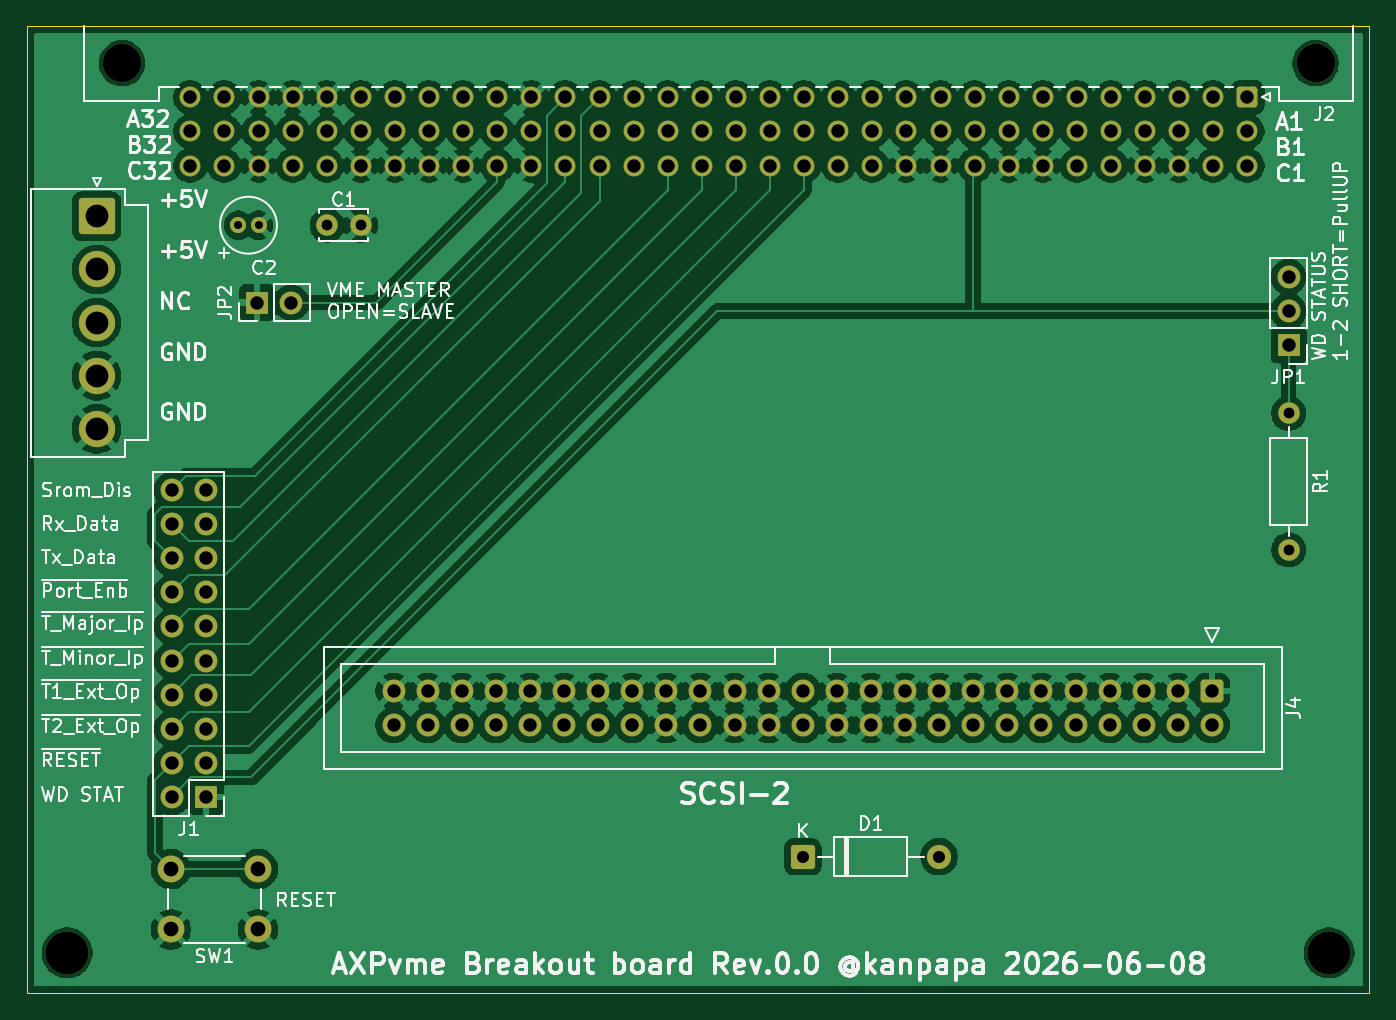
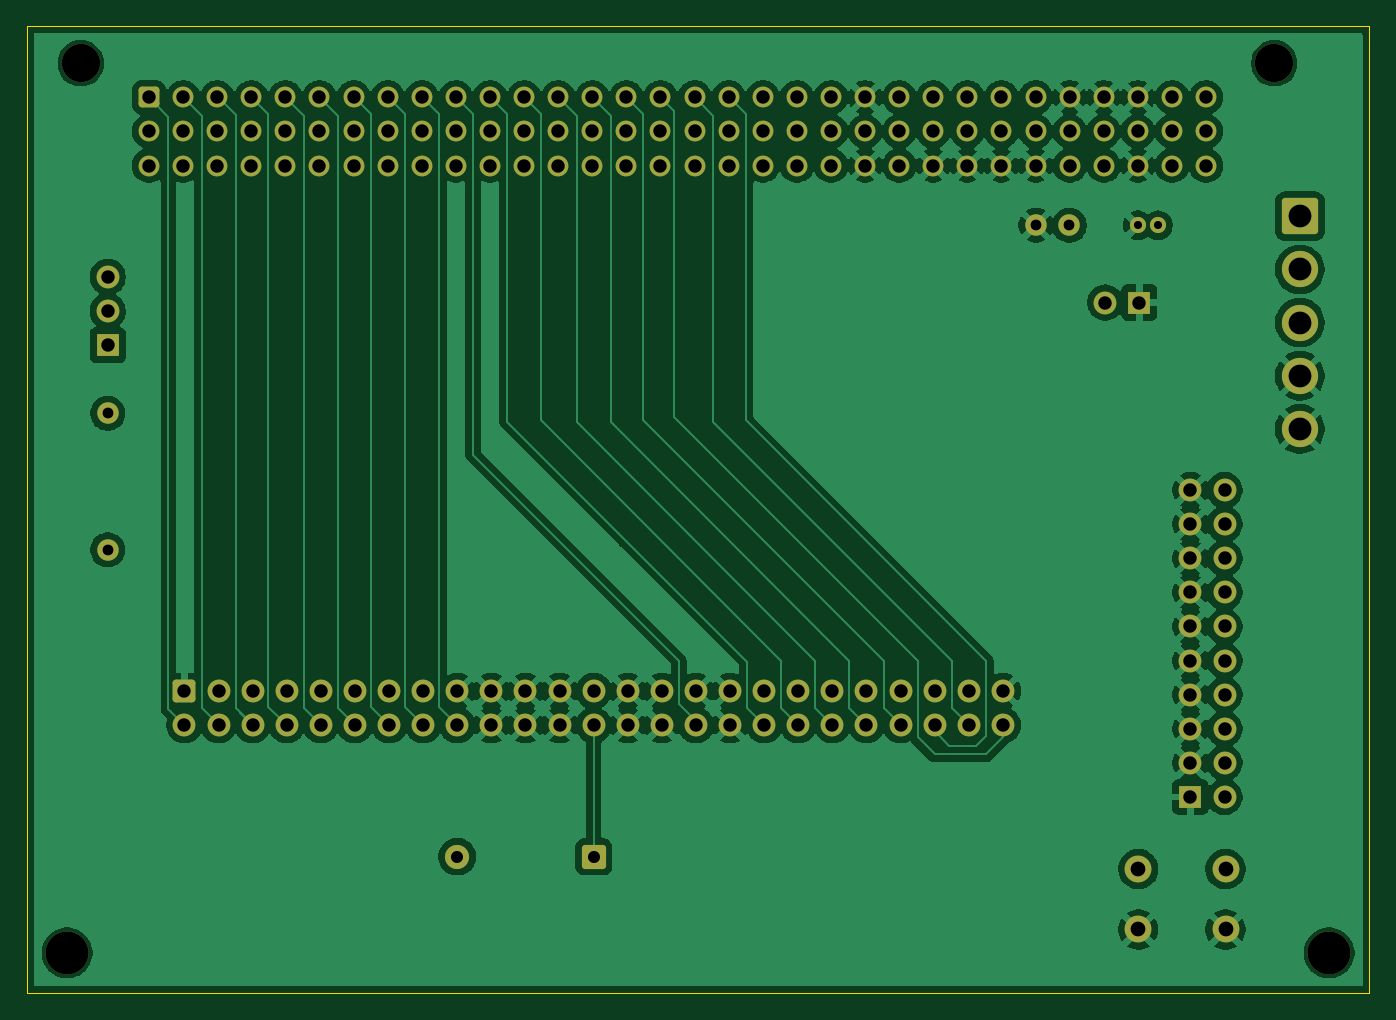
Circuit board: 8 layer files. Board 100.0 x 72.0 mm.
- bottom_copper: VME_axpvme230_p2-B_Cu.gbl (174496 bytes)
- bottom_mask: VME_axpvme230_p2-B_Mask.gbs (6443 bytes)
- bottom_silk: VME_axpvme230_p2-B_Silkscreen.gbo (522 bytes)
- outline: VME_axpvme230_p2-Edge_Cuts.gm1 (647 bytes)
- top_copper: VME_axpvme230_p2-F_Cu.gtl (201765 bytes)
- top_mask: VME_axpvme230_p2-F_Mask.gts (6443 bytes)
- top_silk: VME_axpvme230_p2-F_Silkscreen.gto (97170 bytes)
- drill: VME_axpvme230_p2.drl (3543 bytes)

=== bottom_copper: VME_axpvme230_p2-B_Cu.gbl (174496 bytes, source omitted) ===
=== bottom_mask: VME_axpvme230_p2-B_Mask.gbs ===
G04 #@! TF.GenerationSoftware,KiCad,Pcbnew,10.0.3*
G04 #@! TF.CreationDate,2026-06-09T14:37:22+09:00*
G04 #@! TF.ProjectId,VME_axpvme230_p2,564d455f-6178-4707-966d-653233305f70,0.0*
G04 #@! TF.SameCoordinates,PX4a62f80PY6edd590*
G04 #@! TF.FileFunction,Soldermask,Bot*
G04 #@! TF.FilePolarity,Negative*
%FSLAX46Y46*%
G04 Gerber Fmt 4.6, Leading zero omitted, Abs format (unit mm)*
G04 Created by KiCad (PCBNEW 10.0.3) date 2026-06-09 14:37:22*
%MOMM*%
%LPD*%
G01*
G04 APERTURE LIST*
G04 Aperture macros list*
%AMRoundRect*
0 Rectangle with rounded corners*
0 $1 Rounding radius*
0 $2 $3 $4 $5 $6 $7 $8 $9 X,Y pos of 4 corners*
0 Add a 4 corners polygon primitive as box body*
4,1,4,$2,$3,$4,$5,$6,$7,$8,$9,$2,$3,0*
0 Add four circle primitives for the rounded corners*
1,1,$1+$1,$2,$3*
1,1,$1+$1,$4,$5*
1,1,$1+$1,$6,$7*
1,1,$1+$1,$8,$9*
0 Add four rect primitives between the rounded corners*
20,1,$1+$1,$2,$3,$4,$5,0*
20,1,$1+$1,$4,$5,$6,$7,0*
20,1,$1+$1,$6,$7,$8,$9,0*
20,1,$1+$1,$8,$9,$2,$3,0*%
G04 Aperture macros list end*
%ADD10RoundRect,0.250000X-0.600000X0.600000X-0.600000X-0.600000X0.600000X-0.600000X0.600000X0.600000X0*%
%ADD11C,1.700000*%
%ADD12C,1.600000*%
%ADD13C,2.000000*%
%ADD14C,1.200000*%
%ADD15C,3.200000*%
%ADD16RoundRect,0.250001X-1.099999X1.099999X-1.099999X-1.099999X1.099999X-1.099999X1.099999X1.099999X0*%
%ADD17C,2.700000*%
%ADD18R,1.700000X1.700000*%
%ADD19C,2.850000*%
%ADD20RoundRect,0.249999X-0.525001X-0.525001X0.525001X-0.525001X0.525001X0.525001X-0.525001X0.525001X0*%
%ADD21C,1.550000*%
%ADD22RoundRect,0.250000X-0.650000X-0.650000X0.650000X-0.650000X0.650000X0.650000X-0.650000X0.650000X0*%
%ADD23C,1.800000*%
G04 APERTURE END LIST*
D10*
X88265000Y22500000D03*
D11*
X88265000Y19960000D03*
X85725000Y22500000D03*
X85725000Y19960000D03*
X83185000Y22500000D03*
X83185000Y19960000D03*
X80645000Y22500000D03*
X80645000Y19960000D03*
X78105000Y22500000D03*
X78105000Y19960000D03*
X75565000Y22500000D03*
X75565000Y19960000D03*
X73025000Y22500000D03*
X73025000Y19960000D03*
X70485000Y22500000D03*
X70485000Y19960000D03*
X67945000Y22500000D03*
X67945000Y19960000D03*
X65405000Y22500000D03*
X65405000Y19960000D03*
X62865000Y22500000D03*
X62865000Y19960000D03*
X60325000Y22500000D03*
X60325000Y19960000D03*
X57785000Y22500000D03*
X57785000Y19960000D03*
X55245000Y22500000D03*
X55245000Y19960000D03*
X52705000Y22500000D03*
X52705000Y19960000D03*
X50165000Y22500000D03*
X50165000Y19960000D03*
X47625000Y22500000D03*
X47625000Y19960000D03*
X45085000Y22500000D03*
X45085000Y19960000D03*
X42545000Y22500000D03*
X42545000Y19960000D03*
X40005000Y22500000D03*
X40005000Y19960000D03*
X37465000Y22500000D03*
X37465000Y19960000D03*
X34925000Y22500000D03*
X34925000Y19960000D03*
X32385000Y22500000D03*
X32385000Y19960000D03*
X29845000Y22500000D03*
X29845000Y19960000D03*
X27305000Y22500000D03*
X27305000Y19960000D03*
D12*
X22350000Y57195000D03*
X24850000Y57195000D03*
D13*
X17220000Y4735000D03*
X10720000Y4735000D03*
X17220000Y9235000D03*
X10720000Y9235000D03*
D14*
X15750000Y57195000D03*
X17250000Y57195000D03*
D15*
X97000000Y3000000D03*
D16*
X5185000Y57862500D03*
D17*
X5185000Y53902500D03*
X5185000Y49942500D03*
X5185000Y45982500D03*
X5185000Y42022500D03*
D18*
X13335000Y14605000D03*
D11*
X10795000Y14605000D03*
X13335000Y17145000D03*
X10795000Y17145000D03*
X13335000Y19685000D03*
X10795000Y19685000D03*
X13335000Y22225000D03*
X10795000Y22225000D03*
X13335000Y24765000D03*
X10795000Y24765000D03*
X13335000Y27305000D03*
X10795000Y27305000D03*
X13335000Y29845000D03*
X10795000Y29845000D03*
X13335000Y32385000D03*
X10795000Y32385000D03*
X13335000Y34925000D03*
X10795000Y34925000D03*
X13335000Y37465000D03*
X10795000Y37465000D03*
D15*
X3000000Y3000000D03*
D12*
X93980000Y43180000D03*
X93980000Y33020000D03*
D19*
X7090000Y69260000D03*
X95990000Y69260000D03*
D20*
X90910000Y66720000D03*
D21*
X88370000Y66720000D03*
X85830000Y66720000D03*
X83290000Y66720000D03*
X80750000Y66720000D03*
X78210000Y66720000D03*
X75670000Y66720000D03*
X73130000Y66720000D03*
X70590000Y66720000D03*
X68050000Y66720000D03*
X65510000Y66720000D03*
X62970000Y66720000D03*
X60430000Y66720000D03*
X57890000Y66720000D03*
X55350000Y66720000D03*
X52810000Y66720000D03*
X50270000Y66720000D03*
X47730000Y66720000D03*
X45190000Y66720000D03*
X42650000Y66720000D03*
X40110000Y66720000D03*
X37570000Y66720000D03*
X35030000Y66720000D03*
X32490000Y66720000D03*
X29950000Y66720000D03*
X27410000Y66720000D03*
X24870000Y66720000D03*
X22330000Y66720000D03*
X19790000Y66720000D03*
X17250000Y66720000D03*
X14710000Y66720000D03*
X12170000Y66720000D03*
X90910000Y64180000D03*
X88370000Y64180000D03*
X85830000Y64180000D03*
X83290000Y64180000D03*
X80750000Y64180000D03*
X78210000Y64180000D03*
X75670000Y64180000D03*
X73130000Y64180000D03*
X70590000Y64180000D03*
X68050000Y64180000D03*
X65510000Y64180000D03*
X62970000Y64180000D03*
X60430000Y64180000D03*
X57890000Y64180000D03*
X55350000Y64180000D03*
X52810000Y64180000D03*
X50270000Y64180000D03*
X47730000Y64180000D03*
X45190000Y64180000D03*
X42650000Y64180000D03*
X40110000Y64180000D03*
X37570000Y64180000D03*
X35030000Y64180000D03*
X32490000Y64180000D03*
X29950000Y64180000D03*
X27410000Y64180000D03*
X24870000Y64180000D03*
X22330000Y64180000D03*
X19790000Y64180000D03*
X17250000Y64180000D03*
X14710000Y64180000D03*
X12170000Y64180000D03*
X90910000Y61640000D03*
X88370000Y61640000D03*
X85830000Y61640000D03*
X83290000Y61640000D03*
X80750000Y61640000D03*
X78210000Y61640000D03*
X75670000Y61640000D03*
X73130000Y61640000D03*
X70590000Y61640000D03*
X68050000Y61640000D03*
X65510000Y61640000D03*
X62970000Y61640000D03*
X60430000Y61640000D03*
X57890000Y61640000D03*
X55350000Y61640000D03*
X52810000Y61640000D03*
X50270000Y61640000D03*
X47730000Y61640000D03*
X45190000Y61640000D03*
X42650000Y61640000D03*
X40110000Y61640000D03*
X37570000Y61640000D03*
X35030000Y61640000D03*
X32490000Y61640000D03*
X29950000Y61640000D03*
X27410000Y61640000D03*
X24870000Y61640000D03*
X22330000Y61640000D03*
X19790000Y61640000D03*
X17250000Y61640000D03*
X14710000Y61640000D03*
X12170000Y61640000D03*
D22*
X57785000Y10160000D03*
D23*
X67945000Y10160000D03*
D18*
X17140000Y51435000D03*
D11*
X19680000Y51435000D03*
D18*
X93980000Y48260000D03*
D11*
X93980000Y50800000D03*
X93980000Y53340000D03*
M02*

=== bottom_silk: VME_axpvme230_p2-B_Silkscreen.gbo ===
G04 #@! TF.GenerationSoftware,KiCad,Pcbnew,10.0.3*
G04 #@! TF.CreationDate,2026-06-09T14:37:22+09:00*
G04 #@! TF.ProjectId,VME_axpvme230_p2,564d455f-6178-4707-966d-653233305f70,0.0*
G04 #@! TF.SameCoordinates,PX4a62f80PY6edd590*
G04 #@! TF.FileFunction,Legend,Bot*
G04 #@! TF.FilePolarity,Positive*
%FSLAX46Y46*%
G04 Gerber Fmt 4.6, Leading zero omitted, Abs format (unit mm)*
G04 Created by KiCad (PCBNEW 10.0.3) date 2026-06-09 14:37:22*
%MOMM*%
%LPD*%
G01*
G04 APERTURE LIST*
G04 APERTURE END LIST*
M02*

=== outline: VME_axpvme230_p2-Edge_Cuts.gm1 ===
G04 #@! TF.GenerationSoftware,KiCad,Pcbnew,10.0.3*
G04 #@! TF.CreationDate,2026-06-09T14:37:22+09:00*
G04 #@! TF.ProjectId,VME_axpvme230_p2,564d455f-6178-4707-966d-653233305f70,0.0*
G04 #@! TF.SameCoordinates,PX4a62f80PY6edd590*
G04 #@! TF.FileFunction,Profile,NP*
%FSLAX46Y46*%
G04 Gerber Fmt 4.6, Leading zero omitted, Abs format (unit mm)*
G04 Created by KiCad (PCBNEW 10.0.3) date 2026-06-09 14:37:22*
%MOMM*%
%LPD*%
G01*
G04 APERTURE LIST*
G04 #@! TA.AperFunction,Profile*
%ADD10C,0.100000*%
G04 #@! TD*
G04 APERTURE END LIST*
D10*
X0Y72000000D02*
X100000000Y72000000D01*
X100000000Y0D01*
X0Y0D01*
X0Y72000000D01*
M02*

=== top_copper: VME_axpvme230_p2-F_Cu.gtl (201765 bytes, source omitted) ===
=== top_mask: VME_axpvme230_p2-F_Mask.gts ===
G04 #@! TF.GenerationSoftware,KiCad,Pcbnew,10.0.3*
G04 #@! TF.CreationDate,2026-06-09T14:37:22+09:00*
G04 #@! TF.ProjectId,VME_axpvme230_p2,564d455f-6178-4707-966d-653233305f70,0.0*
G04 #@! TF.SameCoordinates,PX4a62f80PY6edd590*
G04 #@! TF.FileFunction,Soldermask,Top*
G04 #@! TF.FilePolarity,Negative*
%FSLAX46Y46*%
G04 Gerber Fmt 4.6, Leading zero omitted, Abs format (unit mm)*
G04 Created by KiCad (PCBNEW 10.0.3) date 2026-06-09 14:37:22*
%MOMM*%
%LPD*%
G01*
G04 APERTURE LIST*
G04 Aperture macros list*
%AMRoundRect*
0 Rectangle with rounded corners*
0 $1 Rounding radius*
0 $2 $3 $4 $5 $6 $7 $8 $9 X,Y pos of 4 corners*
0 Add a 4 corners polygon primitive as box body*
4,1,4,$2,$3,$4,$5,$6,$7,$8,$9,$2,$3,0*
0 Add four circle primitives for the rounded corners*
1,1,$1+$1,$2,$3*
1,1,$1+$1,$4,$5*
1,1,$1+$1,$6,$7*
1,1,$1+$1,$8,$9*
0 Add four rect primitives between the rounded corners*
20,1,$1+$1,$2,$3,$4,$5,0*
20,1,$1+$1,$4,$5,$6,$7,0*
20,1,$1+$1,$6,$7,$8,$9,0*
20,1,$1+$1,$8,$9,$2,$3,0*%
G04 Aperture macros list end*
%ADD10RoundRect,0.250000X-0.600000X0.600000X-0.600000X-0.600000X0.600000X-0.600000X0.600000X0.600000X0*%
%ADD11C,1.700000*%
%ADD12C,1.600000*%
%ADD13C,2.000000*%
%ADD14C,1.200000*%
%ADD15C,3.200000*%
%ADD16RoundRect,0.250001X-1.099999X1.099999X-1.099999X-1.099999X1.099999X-1.099999X1.099999X1.099999X0*%
%ADD17C,2.700000*%
%ADD18R,1.700000X1.700000*%
%ADD19C,2.850000*%
%ADD20RoundRect,0.249999X-0.525001X-0.525001X0.525001X-0.525001X0.525001X0.525001X-0.525001X0.525001X0*%
%ADD21C,1.550000*%
%ADD22RoundRect,0.250000X-0.650000X-0.650000X0.650000X-0.650000X0.650000X0.650000X-0.650000X0.650000X0*%
%ADD23C,1.800000*%
G04 APERTURE END LIST*
D10*
X88265000Y22500000D03*
D11*
X88265000Y19960000D03*
X85725000Y22500000D03*
X85725000Y19960000D03*
X83185000Y22500000D03*
X83185000Y19960000D03*
X80645000Y22500000D03*
X80645000Y19960000D03*
X78105000Y22500000D03*
X78105000Y19960000D03*
X75565000Y22500000D03*
X75565000Y19960000D03*
X73025000Y22500000D03*
X73025000Y19960000D03*
X70485000Y22500000D03*
X70485000Y19960000D03*
X67945000Y22500000D03*
X67945000Y19960000D03*
X65405000Y22500000D03*
X65405000Y19960000D03*
X62865000Y22500000D03*
X62865000Y19960000D03*
X60325000Y22500000D03*
X60325000Y19960000D03*
X57785000Y22500000D03*
X57785000Y19960000D03*
X55245000Y22500000D03*
X55245000Y19960000D03*
X52705000Y22500000D03*
X52705000Y19960000D03*
X50165000Y22500000D03*
X50165000Y19960000D03*
X47625000Y22500000D03*
X47625000Y19960000D03*
X45085000Y22500000D03*
X45085000Y19960000D03*
X42545000Y22500000D03*
X42545000Y19960000D03*
X40005000Y22500000D03*
X40005000Y19960000D03*
X37465000Y22500000D03*
X37465000Y19960000D03*
X34925000Y22500000D03*
X34925000Y19960000D03*
X32385000Y22500000D03*
X32385000Y19960000D03*
X29845000Y22500000D03*
X29845000Y19960000D03*
X27305000Y22500000D03*
X27305000Y19960000D03*
D12*
X22350000Y57195000D03*
X24850000Y57195000D03*
D13*
X17220000Y4735000D03*
X10720000Y4735000D03*
X17220000Y9235000D03*
X10720000Y9235000D03*
D14*
X15750000Y57195000D03*
X17250000Y57195000D03*
D15*
X97000000Y3000000D03*
D16*
X5185000Y57862500D03*
D17*
X5185000Y53902500D03*
X5185000Y49942500D03*
X5185000Y45982500D03*
X5185000Y42022500D03*
D18*
X13335000Y14605000D03*
D11*
X10795000Y14605000D03*
X13335000Y17145000D03*
X10795000Y17145000D03*
X13335000Y19685000D03*
X10795000Y19685000D03*
X13335000Y22225000D03*
X10795000Y22225000D03*
X13335000Y24765000D03*
X10795000Y24765000D03*
X13335000Y27305000D03*
X10795000Y27305000D03*
X13335000Y29845000D03*
X10795000Y29845000D03*
X13335000Y32385000D03*
X10795000Y32385000D03*
X13335000Y34925000D03*
X10795000Y34925000D03*
X13335000Y37465000D03*
X10795000Y37465000D03*
D15*
X3000000Y3000000D03*
D12*
X93980000Y43180000D03*
X93980000Y33020000D03*
D19*
X7090000Y69260000D03*
X95990000Y69260000D03*
D20*
X90910000Y66720000D03*
D21*
X88370000Y66720000D03*
X85830000Y66720000D03*
X83290000Y66720000D03*
X80750000Y66720000D03*
X78210000Y66720000D03*
X75670000Y66720000D03*
X73130000Y66720000D03*
X70590000Y66720000D03*
X68050000Y66720000D03*
X65510000Y66720000D03*
X62970000Y66720000D03*
X60430000Y66720000D03*
X57890000Y66720000D03*
X55350000Y66720000D03*
X52810000Y66720000D03*
X50270000Y66720000D03*
X47730000Y66720000D03*
X45190000Y66720000D03*
X42650000Y66720000D03*
X40110000Y66720000D03*
X37570000Y66720000D03*
X35030000Y66720000D03*
X32490000Y66720000D03*
X29950000Y66720000D03*
X27410000Y66720000D03*
X24870000Y66720000D03*
X22330000Y66720000D03*
X19790000Y66720000D03*
X17250000Y66720000D03*
X14710000Y66720000D03*
X12170000Y66720000D03*
X90910000Y64180000D03*
X88370000Y64180000D03*
X85830000Y64180000D03*
X83290000Y64180000D03*
X80750000Y64180000D03*
X78210000Y64180000D03*
X75670000Y64180000D03*
X73130000Y64180000D03*
X70590000Y64180000D03*
X68050000Y64180000D03*
X65510000Y64180000D03*
X62970000Y64180000D03*
X60430000Y64180000D03*
X57890000Y64180000D03*
X55350000Y64180000D03*
X52810000Y64180000D03*
X50270000Y64180000D03*
X47730000Y64180000D03*
X45190000Y64180000D03*
X42650000Y64180000D03*
X40110000Y64180000D03*
X37570000Y64180000D03*
X35030000Y64180000D03*
X32490000Y64180000D03*
X29950000Y64180000D03*
X27410000Y64180000D03*
X24870000Y64180000D03*
X22330000Y64180000D03*
X19790000Y64180000D03*
X17250000Y64180000D03*
X14710000Y64180000D03*
X12170000Y64180000D03*
X90910000Y61640000D03*
X88370000Y61640000D03*
X85830000Y61640000D03*
X83290000Y61640000D03*
X80750000Y61640000D03*
X78210000Y61640000D03*
X75670000Y61640000D03*
X73130000Y61640000D03*
X70590000Y61640000D03*
X68050000Y61640000D03*
X65510000Y61640000D03*
X62970000Y61640000D03*
X60430000Y61640000D03*
X57890000Y61640000D03*
X55350000Y61640000D03*
X52810000Y61640000D03*
X50270000Y61640000D03*
X47730000Y61640000D03*
X45190000Y61640000D03*
X42650000Y61640000D03*
X40110000Y61640000D03*
X37570000Y61640000D03*
X35030000Y61640000D03*
X32490000Y61640000D03*
X29950000Y61640000D03*
X27410000Y61640000D03*
X24870000Y61640000D03*
X22330000Y61640000D03*
X19790000Y61640000D03*
X17250000Y61640000D03*
X14710000Y61640000D03*
X12170000Y61640000D03*
D22*
X57785000Y10160000D03*
D23*
X67945000Y10160000D03*
D18*
X17140000Y51435000D03*
D11*
X19680000Y51435000D03*
D18*
X93980000Y48260000D03*
D11*
X93980000Y50800000D03*
X93980000Y53340000D03*
M02*

=== top_silk: VME_axpvme230_p2-F_Silkscreen.gto (97170 bytes, source omitted) ===
=== drill: VME_axpvme230_p2.drl ===
M48
; DRILL file KiCad 10.0.3 date 2026-06-09T14:37:26
; FORMAT={-:-/ absolute / metric / decimal}
; #@! TF.CreationDate,2026-06-09T14:37:26+09:00
; #@! TF.GenerationSoftware,Kicad,Pcbnew,10.0.3
; #@! TF.FileFunction,MixedPlating,1,4
FMAT,2
METRIC
; #@! TA.AperFunction,Plated,PTH,ComponentDrill
T1C0.600
; #@! TA.AperFunction,Plated,PTH,ComponentDrill
T2C0.800
; #@! TA.AperFunction,Plated,PTH,ComponentDrill
T3C0.900
; #@! TA.AperFunction,Plated,PTH,ComponentDrill
T4C1.000
; #@! TA.AperFunction,Plated,PTH,ComponentDrill
T5C1.100
; #@! TA.AperFunction,Plated,PTH,ComponentDrill
T6C1.700
; #@! TA.AperFunction,NonPlated,NPTH,ComponentDrill
T7C2.850
; #@! TA.AperFunction,NonPlated,NPTH,ComponentDrill
T8C3.200
%
G90
G05
T1
X15.75Y57.195
X17.25Y57.195
T2
X22.35Y57.195
X24.85Y57.195
X93.98Y43.18
X93.98Y33.02
T3
X57.785Y10.16
X67.945Y10.16
T4
X10.795Y37.465
X10.795Y34.925
X10.795Y32.385
X10.795Y29.845
X10.795Y27.305
X10.795Y24.765
X10.795Y22.225
X10.795Y19.685
X10.795Y17.145
X10.795Y14.605
X12.17Y66.72
X12.17Y64.18
X12.17Y61.64
X13.335Y37.465
X13.335Y34.925
X13.335Y32.385
X13.335Y29.845
X13.335Y27.305
X13.335Y24.765
X13.335Y22.225
X13.335Y19.685
X13.335Y17.145
X13.335Y14.605
X14.71Y66.72
X14.71Y64.18
X14.71Y61.64
X17.14Y51.435
X17.25Y66.72
X17.25Y64.18
X17.25Y61.64
X19.68Y51.435
X19.79Y66.72
X19.79Y64.18
X19.79Y61.64
X22.33Y66.72
X22.33Y64.18
X22.33Y61.64
X24.87Y66.72
X24.87Y64.18
X24.87Y61.64
X27.305Y22.5
X27.305Y19.96
X27.41Y66.72
X27.41Y64.18
X27.41Y61.64
X29.845Y22.5
X29.845Y19.96
X29.95Y66.72
X29.95Y64.18
X29.95Y61.64
X32.385Y22.5
X32.385Y19.96
X32.49Y66.72
X32.49Y64.18
X32.49Y61.64
X34.925Y22.5
X34.925Y19.96
X35.03Y66.72
X35.03Y64.18
X35.03Y61.64
X37.465Y22.5
X37.465Y19.96
X37.57Y66.72
X37.57Y64.18
X37.57Y61.64
X40.005Y22.5
X40.005Y19.96
X40.11Y66.72
X40.11Y64.18
X40.11Y61.64
X42.545Y22.5
X42.545Y19.96
X42.65Y66.72
X42.65Y64.18
X42.65Y61.64
X45.085Y22.5
X45.085Y19.96
X45.19Y66.72
X45.19Y64.18
X45.19Y61.64
X47.625Y22.5
X47.625Y19.96
X47.73Y66.72
X47.73Y64.18
X47.73Y61.64
X50.165Y22.5
X50.165Y19.96
X50.27Y66.72
X50.27Y64.18
X50.27Y61.64
X52.705Y22.5
X52.705Y19.96
X52.81Y66.72
X52.81Y64.18
X52.81Y61.64
X55.245Y22.5
X55.245Y19.96
X55.35Y66.72
X55.35Y64.18
X55.35Y61.64
X57.785Y22.5
X57.785Y19.96
X57.89Y66.72
X57.89Y64.18
X57.89Y61.64
X60.325Y22.5
X60.325Y19.96
X60.43Y66.72
X60.43Y64.18
X60.43Y61.64
X62.865Y22.5
X62.865Y19.96
X62.97Y66.72
X62.97Y64.18
X62.97Y61.64
X65.405Y22.5
X65.405Y19.96
X65.51Y66.72
X65.51Y64.18
X65.51Y61.64
X67.945Y22.5
X67.945Y19.96
X68.05Y66.72
X68.05Y64.18
X68.05Y61.64
X70.485Y22.5
X70.485Y19.96
X70.59Y66.72
X70.59Y64.18
X70.59Y61.64
X73.025Y22.5
X73.025Y19.96
X73.13Y66.72
X73.13Y64.18
X73.13Y61.64
X75.565Y22.5
X75.565Y19.96
X75.67Y66.72
X75.67Y64.18
X75.67Y61.64
X78.105Y22.5
X78.105Y19.96
X78.21Y66.72
X78.21Y64.18
X78.21Y61.64
X80.645Y22.5
X80.645Y19.96
X80.75Y66.72
X80.75Y64.18
X80.75Y61.64
X83.185Y22.5
X83.185Y19.96
X83.29Y66.72
X83.29Y64.18
X83.29Y61.64
X85.725Y22.5
X85.725Y19.96
X85.83Y66.72
X85.83Y64.18
X85.83Y61.64
X88.265Y22.5
X88.265Y19.96
X88.37Y66.72
X88.37Y64.18
X88.37Y61.64
X90.91Y66.72
X90.91Y64.18
X90.91Y61.64
X93.98Y53.34
X93.98Y50.8
X93.98Y48.26
T5
X10.72Y9.235
X10.72Y4.735
X17.22Y9.235
X17.22Y4.735
T6
X5.185Y57.862
X5.185Y53.902
X5.185Y49.942
X5.185Y45.982
X5.185Y42.023
T7
X7.09Y69.26
X95.99Y69.26
T8
X3.0Y3.0
X97.0Y3.0
M30
